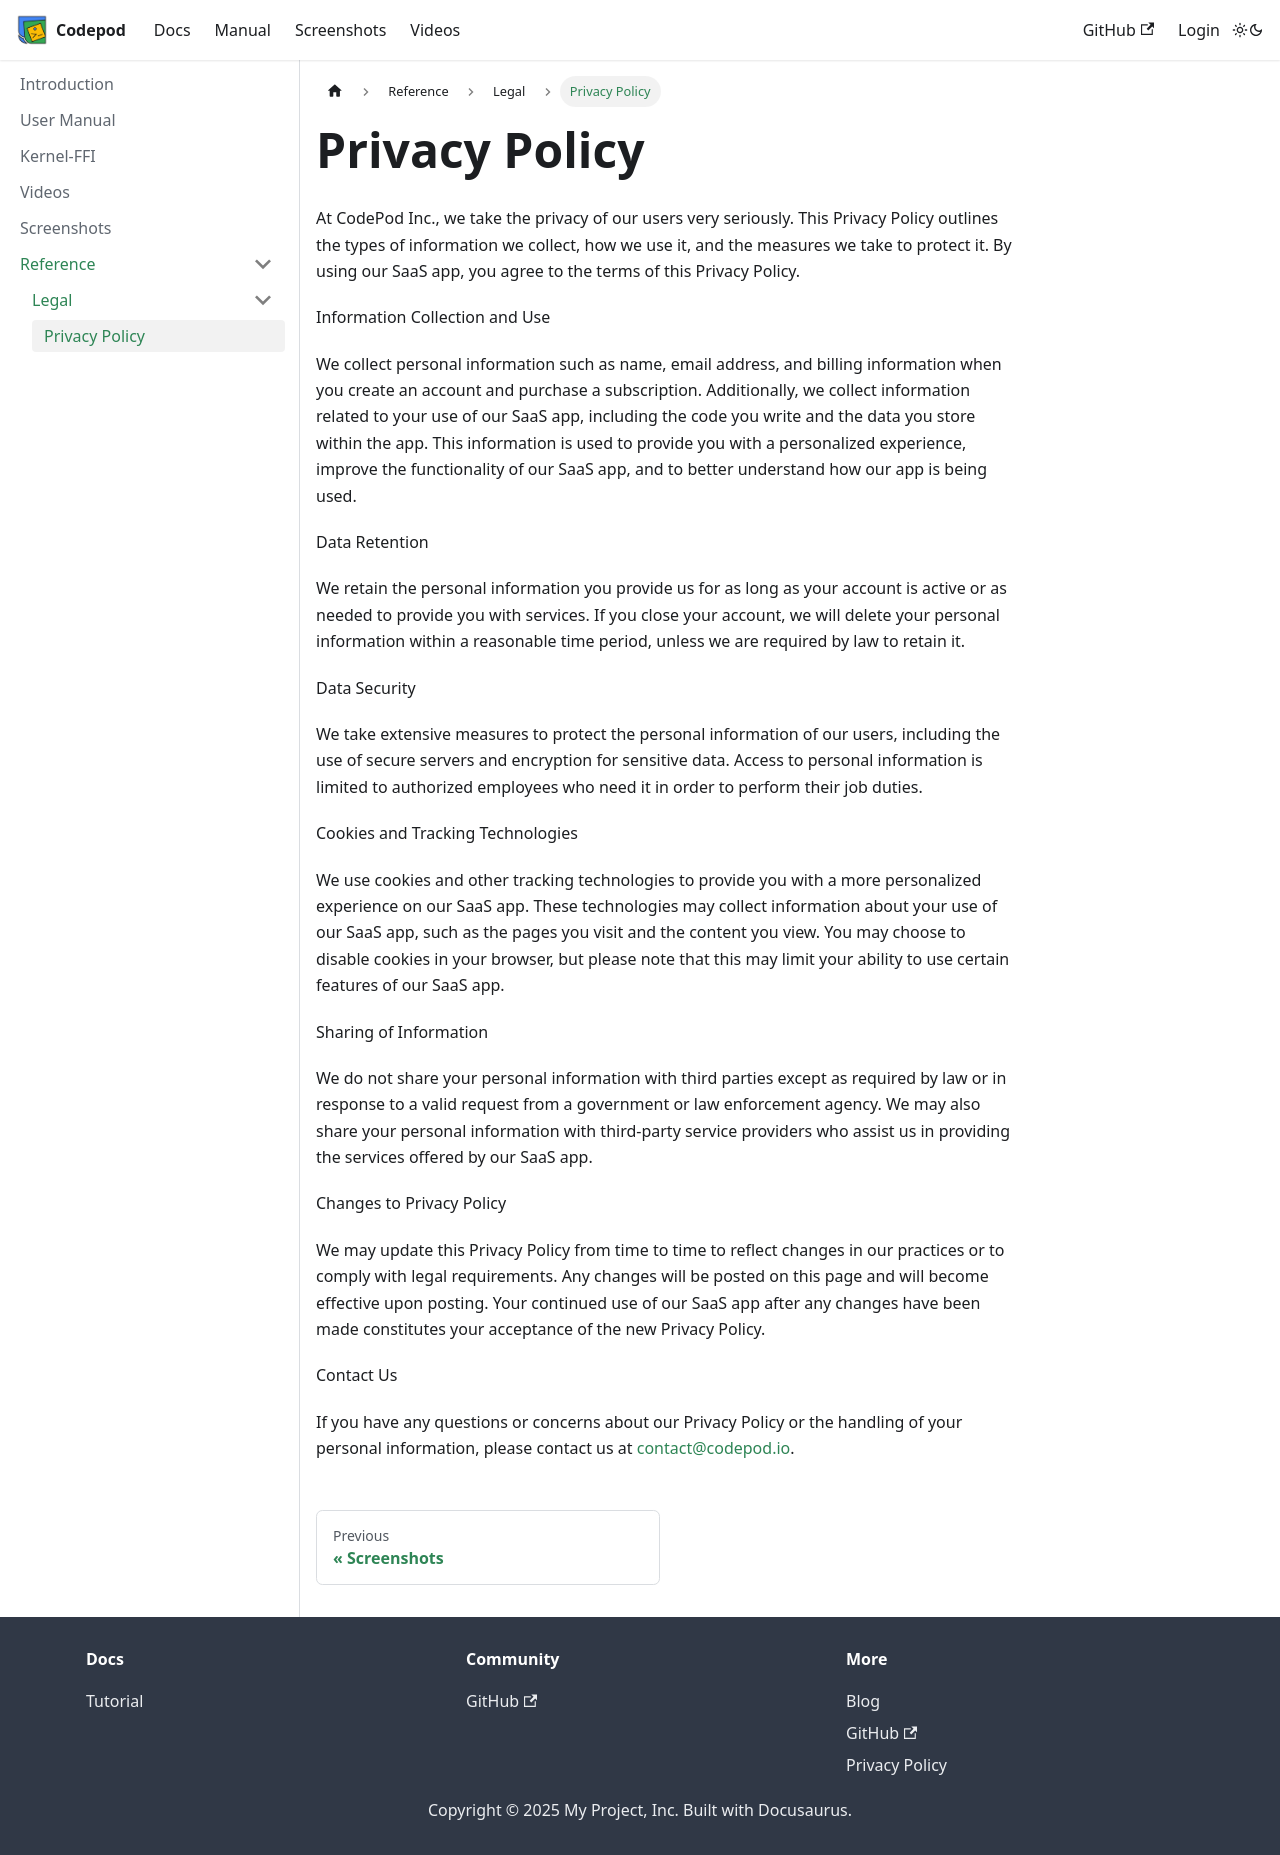

repository: codepod-io/codepod.io · page: docs/Reference/Legal/privacy-policy/index.html · generator: docusaurus

# Privacy Policy

At CodePod Inc., we take the privacy of our users very seriously. This Privacy
Policy outlines the types of information we collect, how we use it, and the
measures we take to protect it. By using our SaaS app, you agree to the terms of
this Privacy Policy.

Information Collection and Use

We collect personal information such as name, email address, and billing
information when you create an account and purchase a subscription.
Additionally, we collect information related to your use of our SaaS app,
including the code you write and the data you store within the app. This
information is used to provide you with a personalized experience, improve the
functionality of our SaaS app, and to better understand how our app is being
used.

Data Retention

We retain the personal information you provide us for as long as your account is
active or as needed to provide you with services. If you close your account, we
will delete your personal information within a reasonable time period, unless we
are required by law to retain it.

Data Security

We take extensive measures to protect the personal information of our users,
including the use of secure servers and encryption for sensitive data. Access to
personal information is limited to authorized employees who need it in order to
perform their job duties.

Cookies and Tracking Technologies

We use cookies and other tracking technologies to provide you with a more
personalized experience on our SaaS app. These technologies may collect
information about your use of our SaaS app, such as the pages you visit and the
content you view. You may choose to disable cookies in your browser, but please
note that this may limit your ability to use certain features of our SaaS app.

Sharing of Information

We do not share your personal information with third parties except as required
by law or in response to a valid request from a government or law enforcement
agency. We may also share your personal information with third-party service
providers who assist us in providing the services offered by our SaaS app.

Changes to Privacy Policy

We may update this Privacy Policy from time to time to reflect changes in our
practices or to comply with legal requirements. Any changes will be posted on
this page and will become effective upon posting. Your continued use of our SaaS
app after any changes have been made constitutes your acceptance of the new
Privacy Policy.

Contact Us

If you have any questions or concerns about our Privacy Policy or the handling
of your personal information, please contact us at contact@codepod.io.
